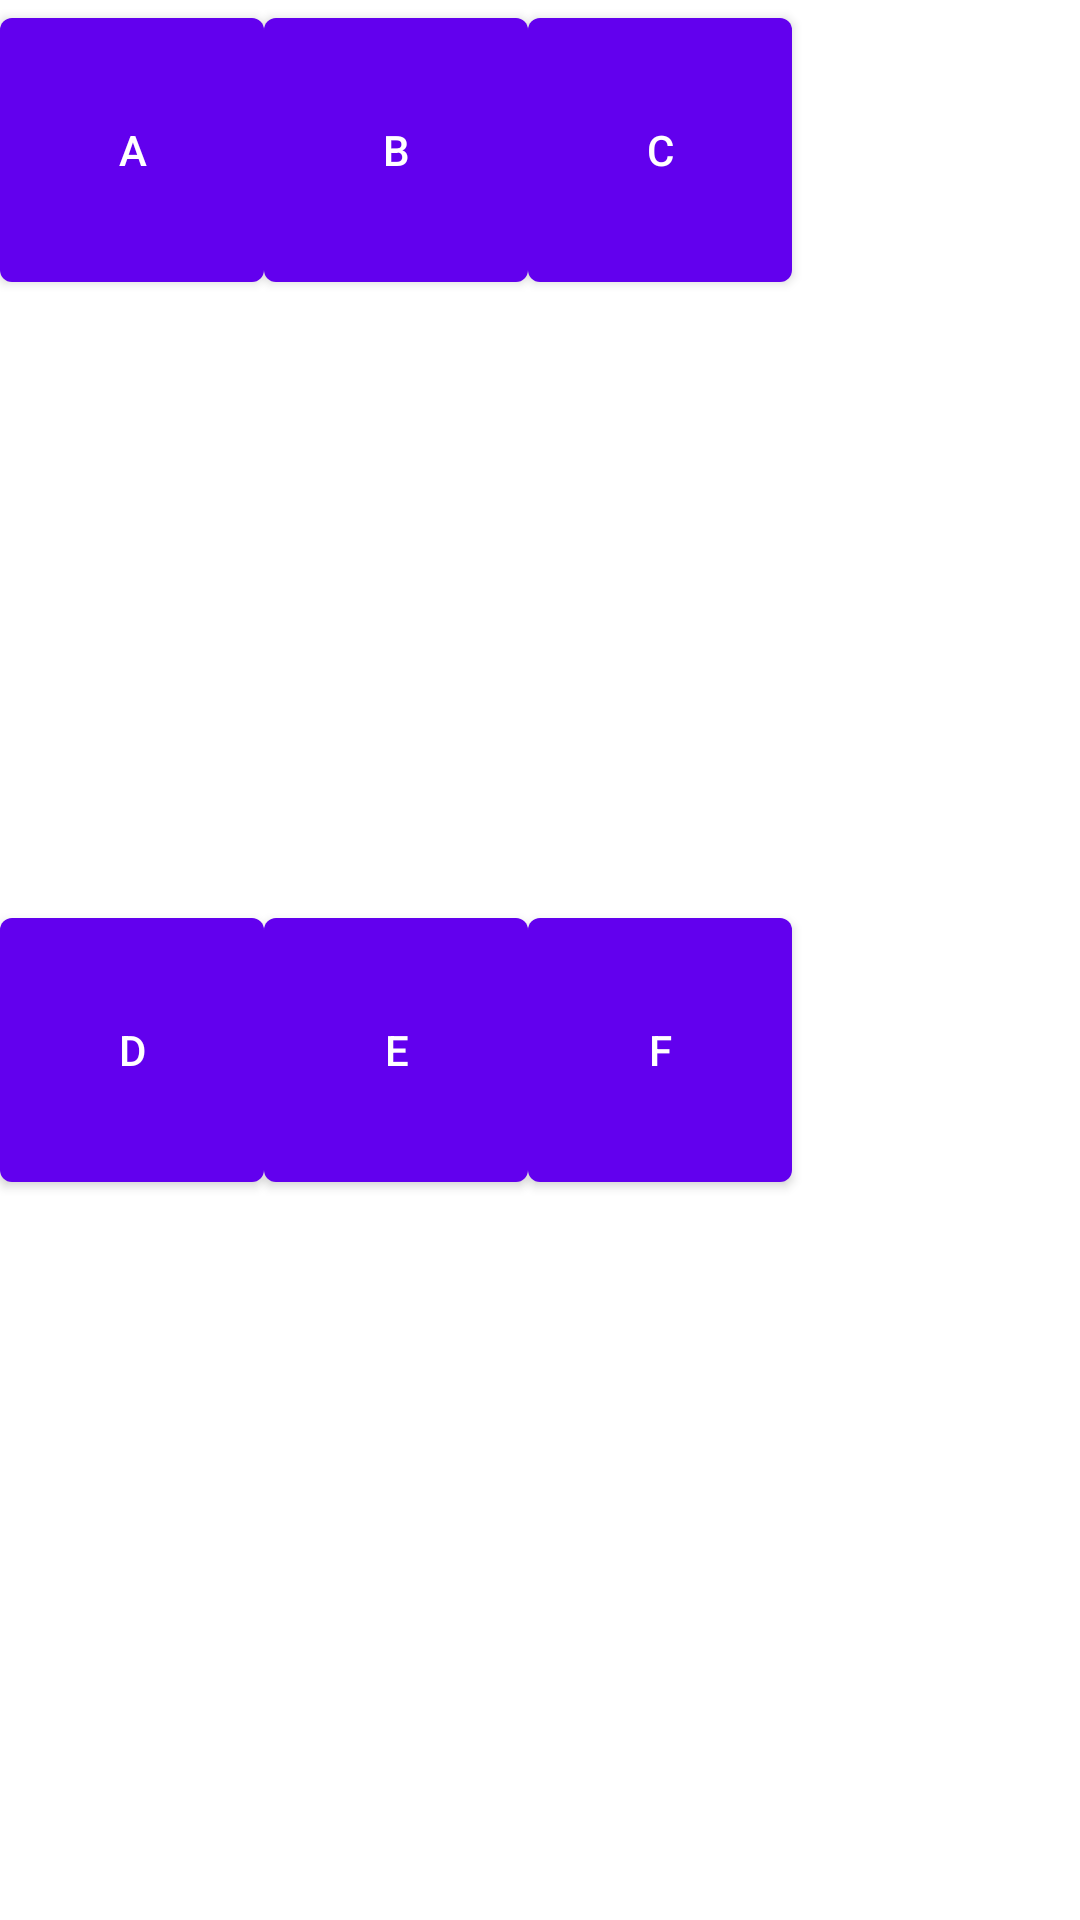

Reconstruct the res/layout file that produces this screen, plus the resources it refers to.
<!-- AndroidManifest.xml: application theme Theme.GoalBall -->
<!-- res/layout/fragment_second.xml -->
<?xml version="1.0" encoding="utf-8"?>
<androidx.constraintlayout.widget.ConstraintLayout xmlns:android="http://schemas.android.com/apk/res/android"
    xmlns:app="http://schemas.android.com/apk/res-auto"
    xmlns:tools="http://schemas.android.com/tools"
    android:id="@+id/main"
    android:layout_width="match_parent"
    android:layout_height="match_parent">



    <LinearLayout
        android:id="@+id/llBotoes0"
        android:layout_width="match_parent"
        android:layout_height="wrap_content"
        android:layout_gravity="center"
        android:orientation="vertical"
        tools:ignore="MissingConstraints">

        <LinearLayout
            android:id="@+id/llBotoes1"
            android:layout_width="match_parent"
            android:layout_height="wrap_content"
            android:layout_gravity="center"
            android:orientation="horizontal">

            <Button
                android:id="@+id/botaoJogador1"
                android:layout_width="wrap_content"
                android:layout_height="100dp"
                android:text="@string/jogador1"

                />

            <Button
                android:id="@+id/botaoJogador2"
                android:layout_width="wrap_content"
                android:layout_height="100dp"
                android:text="@string/jogador2"
                />

            <Button
                android:id="@+id/botaoJogador3"
                android:layout_width="wrap_content"
                android:layout_height="100dp"
                android:text="@string/jogador3"
                />

        </LinearLayout>
        <LinearLayout
            android:id="@+id/llBotoesPad"
            android:layout_width="match_parent"
            android:layout_height="200dp"
            android:layout_gravity="center"
            android:orientation="vertical">
        </LinearLayout>
        <LinearLayout
            android:id="@+id/llBotoes2"
            android:layout_width="match_parent"
            android:layout_height="wrap_content"
            android:layout_gravity="center"
            android:orientation="horizontal">
            <Button
                android:id="@+id/botaoJogador4"
                android:layout_width="wrap_content"
                android:layout_height="100dp"
                android:text="@string/jogador4"
                />
            <Button
                android:id="@+id/botaoJogador5"
                android:layout_width="wrap_content"
                android:layout_height="100dp"
                android:text="@string/jogador5"
                />
            <Button
                android:id="@+id/botaoJogador6"
                android:layout_width="wrap_content"
                android:layout_height="100dp"
                android:text="@string/jogador6"
                />
        </LinearLayout>
    </LinearLayout>
</androidx.constraintlayout.widget.ConstraintLayout>
<!-- resources referenced by this layout -->
<resources>
  <string name="jogador1">A</string>
  <string name="jogador2">B</string>
  <string name="jogador3">C</string>
  <string name="jogador4">D</string>
  <string name="jogador5">E</string>
  <string name="jogador6">F</string>
  <style name="Theme.GoalBall" parent="Theme.MaterialComponents.DayNight.DarkActionBar">
          
          <item name="colorPrimary">@color/purple_500</item>
          <item name="colorPrimaryVariant">@color/purple_700</item>
          <item name="colorOnPrimary">@color/white</item>
          
          <item name="colorSecondary">@color/teal_200</item>
          <item name="colorSecondaryVariant">@color/teal_700</item>
          <item name="colorOnSecondary">@color/black</item>
          
          <item name="android:statusBarColor" tools:targetApi="l">?attr/colorPrimaryVariant</item>
          
      </style>
  <!-- not gathered from this repository: default colours our renderer supplied (Android Studio template values) -->
  <color name="purple_500">#FF6200EE</color>
  <color name="purple_700">#FF3700B3</color>
  <color name="teal_200">#FF03DAC5</color>
  <color name="teal_700">#FF018786</color>
  <color name="black">#FF000000</color>
  <color name="white">#FFFFFFFF</color>
</resources>
